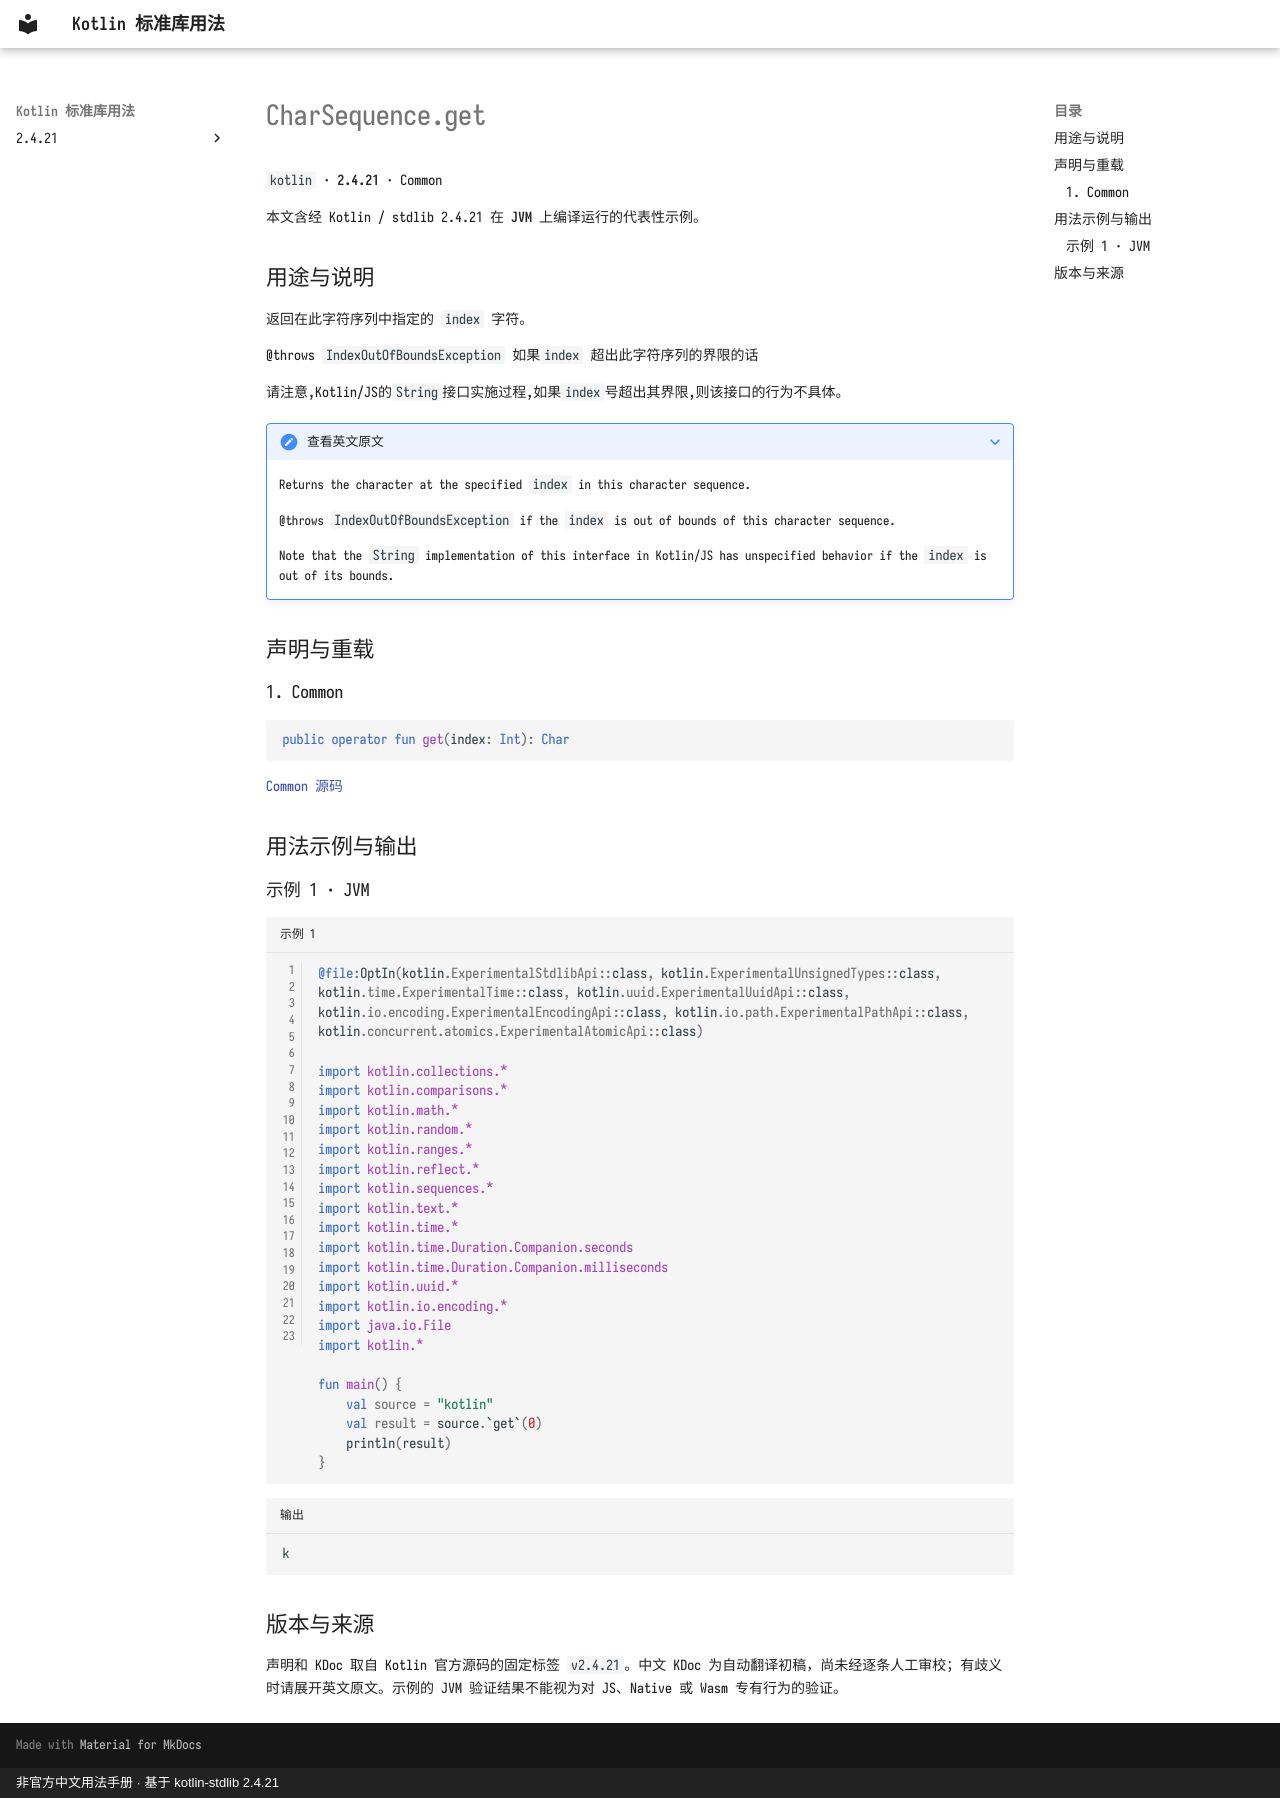

repository: oooooooko/kotlin-stdlib-docs · page: zh/api/kotlin/charsequence-get--a31b323c/index.html · generator: mkdocs · copyright: 非官方中文用法手册 · 基于 kotlin-stdlib 2.4.21

# CharSequence.get

`kotlin` · **2.4.21** · Common

本文含经 Kotlin / stdlib 2.4.21 在 **JVM** 上编译运行的代表性示例。

## 用途与说明

返回在此字符序列中指定的 `index` 字符。

@throws `IndexOutOfBoundsException` 如果`index` 超出此字符序列的界限的话

请注意,Kotlin/JS的`String`接口实施过程,如果`index`号超出其界限,则该接口的行为不具体。

??? note "查看英文原文"

    Returns the character at the specified `index` in this character sequence.
    
    @throws `IndexOutOfBoundsException` if the `index` is out of bounds of this character sequence.
    
    Note that the `String` implementation of this interface in Kotlin/JS has unspecified behavior
    if the `index` is out of its bounds.

## 声明与重载

### 1. Common

```kotlin
public operator fun get(index: Int): Char
```

[Common 源码](https://github.com/JetBrains/kotlin/blob/v2.4.21/libraries/stdlib/src/kotlin/CharSequence.kt#L25)

## 用法示例与输出

### 示例 1 · JVM

```kotlin title="示例 1" linenums="1"
@file:OptIn(kotlin.ExperimentalStdlibApi::class, kotlin.ExperimentalUnsignedTypes::class, kotlin.time.ExperimentalTime::class, kotlin.uuid.ExperimentalUuidApi::class, kotlin.io.encoding.ExperimentalEncodingApi::class, kotlin.io.path.ExperimentalPathApi::class, kotlin.concurrent.atomics.ExperimentalAtomicApi::class)

import kotlin.collections.*
import kotlin.comparisons.*
import kotlin.math.*
import kotlin.random.*
import kotlin.ranges.*
import kotlin.reflect.*
import kotlin.sequences.*
import kotlin.text.*
import kotlin.time.*
import kotlin.time.Duration.Companion.seconds
import kotlin.time.Duration.Companion.milliseconds
import kotlin.uuid.*
import kotlin.io.encoding.*
import java.io.File
import kotlin.*

fun main() {
    val source = "kotlin"
    val result = source.`get`(0)
    println(result)
}
```

```text title="输出"
k
```

## 版本与来源

声明和 KDoc 取自 Kotlin 官方源码的固定标签 `v2.4.21`。中文 KDoc 为自动翻译初稿，尚未经逐条人工审校；有歧义时请展开英文原文。示例的 JVM 验证结果不能视为对 JS、Native 或 Wasm 专有行为的验证。
